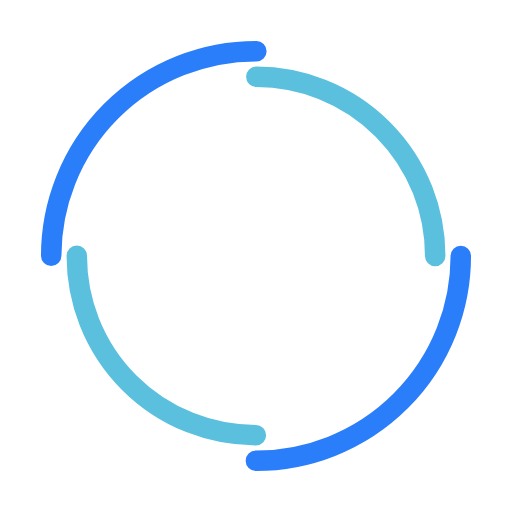
t = 0.00 s
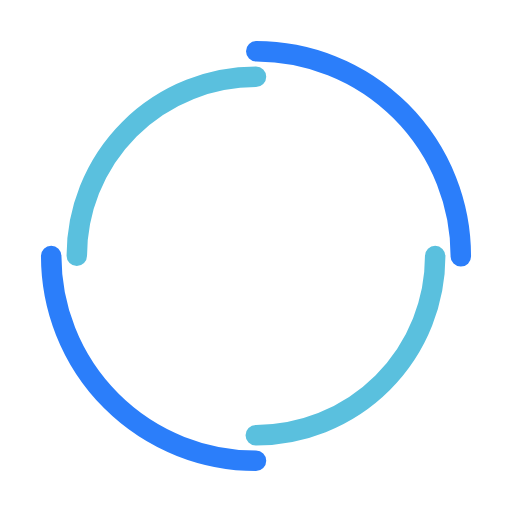
t = 0.25 s
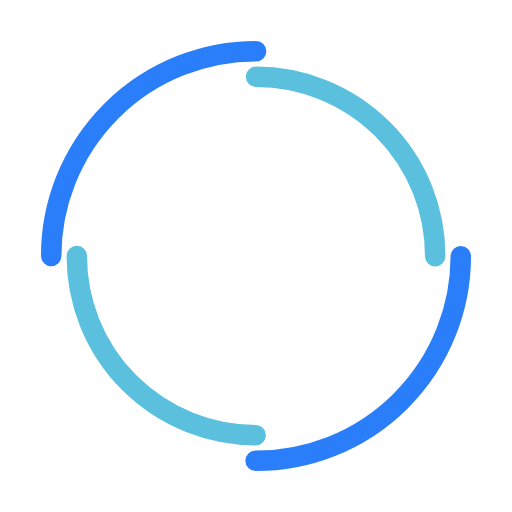
t = 0.50 s
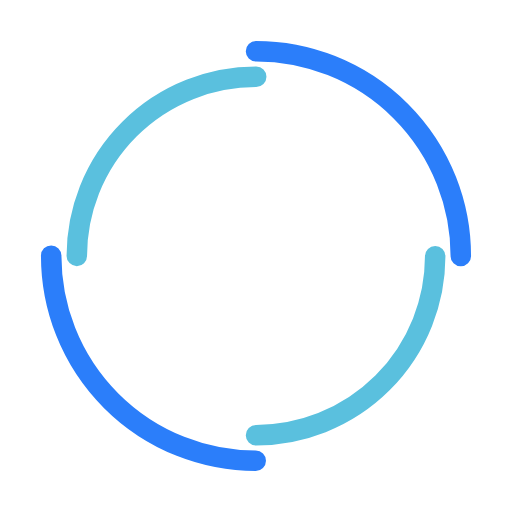
t = 0.75 s

The animated SVG that drew these frames (rendered in a browser with its animation timeline set to each time). Animation: 2 SMIL elements (animateTransform=2); one cycle of 1.00 s, repeats indefinitely.

<svg width="50px"  height="50px"  xmlns="http://www.w3.org/2000/svg" viewBox="0 0 100 100" preserveAspectRatio="xMidYMid" class="lds-dual-ring" style="background: none;">
    <circle cx="50" cy="50" ng-attr-r="{{config.radius}}" ng-attr-stroke-width="{{config.width}}" ng-attr-stroke="{{config.c1}}" ng-attr-stroke-dasharray="{{config.dasharray}}" fill="none" stroke-linecap="round" r="40" stroke-width="4" stroke="#2b7efa" stroke-dasharray="62.83185307179586 62.83185307179586" transform="rotate(102 50 50)">
      <animateTransform attributeName="transform" type="rotate" calcMode="linear" values="0 50 50;360 50 50" keyTimes="0;1" dur="1s" begin="0s" repeatCount="indefinite"></animateTransform>
    </circle>
    <circle cx="50" cy="50" ng-attr-r="{{config.radius2}}" ng-attr-stroke-width="{{config.width}}" ng-attr-stroke="{{config.c2}}" ng-attr-stroke-dasharray="{{config.dasharray2}}" ng-attr-stroke-dashoffset="{{config.dashoffset2}}" fill="none" stroke-linecap="round" r="35" stroke-width="4" stroke="#5ac0de" stroke-dasharray="54.97787143782138 54.97787143782138" stroke-dashoffset="54.97787143782138" transform="rotate(-102 50 50)">
      <animateTransform attributeName="transform" type="rotate" calcMode="linear" values="0 50 50;-360 50 50" keyTimes="0;1" dur="1s" begin="0s" repeatCount="indefinite"></animateTransform>
    </circle>
  </svg>
